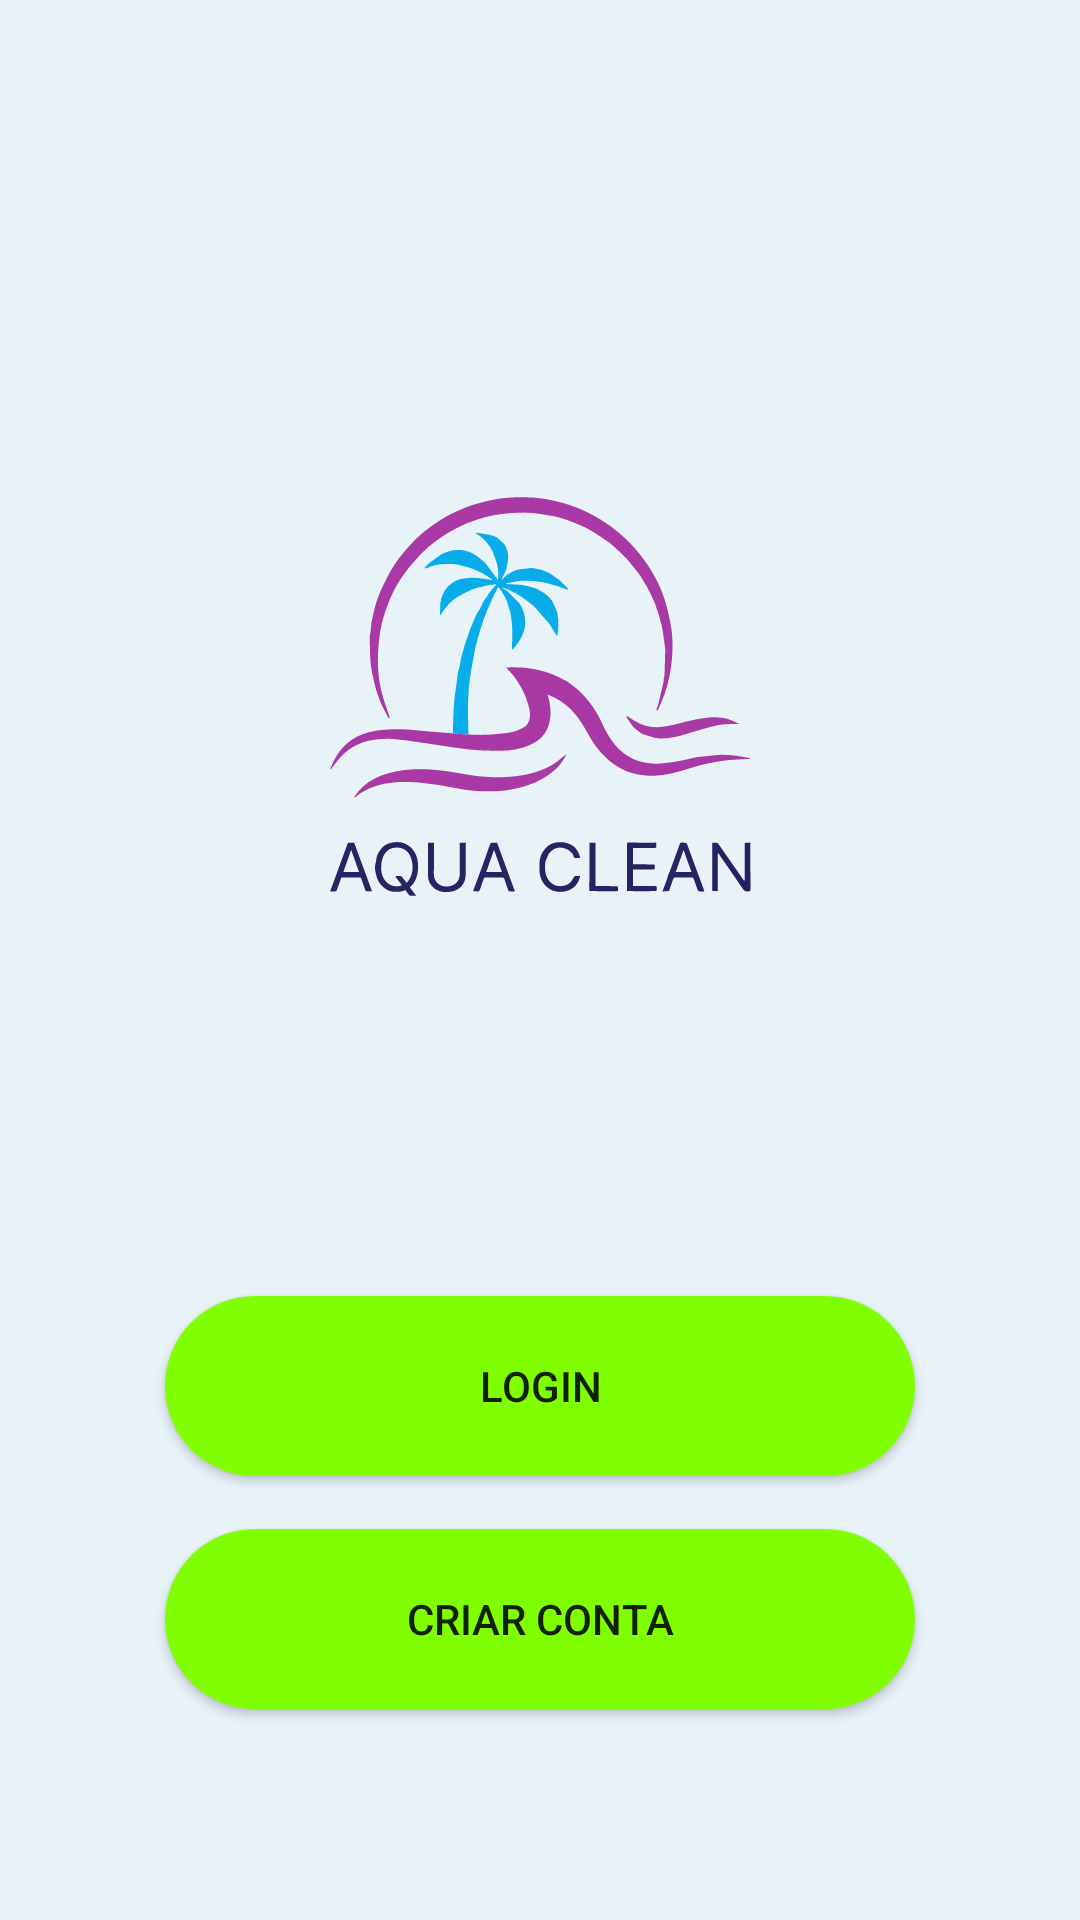

Here is an Android app screen rendered from its layout file. Give the layout XML and the strings, colors and styles it references.
<!-- AndroidManifest.xml: application theme Theme.MyApplication -->
<!-- res/layout/fragment_home.xml -->
<?xml version="1.0" encoding="utf-8"?>
<androidx.constraintlayout.widget.ConstraintLayout
    xmlns:android="http://schemas.android.com/apk/res/android"
    xmlns:app="http://schemas.android.com/apk/res-auto"
    xmlns:tools="http://schemas.android.com/tools"
    android:layout_width="match_parent"
    android:layout_height="match_parent"
    android:background="@color/corFundo"
    tools:context=".ui.fragment.HomeFragment" >

    <Button
        android:id="@+id/login_inicial"
        android:layout_width="250dp"
        android:layout_height="60dp"
        android:layout_marginTop="100dp"
        android:text="Login"
        android:background="@drawable/botao_arrendodado"
        app:layout_constraintEnd_toEndOf="parent"
        app:layout_constraintHorizontal_bias="0.5"
        app:layout_constraintStart_toStartOf="parent"
        app:layout_constraintTop_toBottomOf="@+id/imageView" />

    <Button
        android:id="@+id/Create_account"
        android:layout_width="250dp"
        android:layout_height="60dp"
        android:layout_marginTop="10dp"
        android:text="@string/create_account"
        android:background="@drawable/botao_arrendodado"
        app:layout_constraintBottom_toBottomOf="parent"
        app:layout_constraintEnd_toEndOf="@+id/login_inicial"
        app:layout_constraintHorizontal_bias="0.0"
        app:layout_constraintStart_toStartOf="@+id/login_inicial"
        app:layout_constraintTop_toBottomOf="@+id/login_inicial"
        app:layout_constraintVertical_bias="0.1" />

    <ImageView
        android:id="@+id/imageView"
        android:layout_width="wrap_content"
        android:layout_height="wrap_content"
        app:layout_constraintBottom_toBottomOf="parent"
        app:layout_constraintEnd_toEndOf="parent"
        app:layout_constraintHorizontal_bias="0.5"
        app:layout_constraintStart_toStartOf="parent"
        app:layout_constraintTop_toTopOf="parent"
        app:layout_constraintVertical_bias="0.3"
        app:srcCompat="@drawable/aqua_clean" />
</androidx.constraintlayout.widget.ConstraintLayout>
<!-- resources referenced by this layout -->
<resources>
  <color name="corFundo">#E7F2F9</color>
  <!-- drawable aqua_clean: vector/xml drawable (drawable, 32776 chars, omitted) -->
  <!-- drawable botao_arrendodado (drawable) -->
  <?xml version="1.0" encoding="utf-8"?>
  <shape xmlns:android="http://schemas.android.com/apk/res/android">
      <solid android:color="@color/botao1" />
      <stroke
          android:width="2dp"
          android:color="@color/botao1" />
      <corners android:radius="100dp" />
  
  </shape>
  <string name="create_account">Criar conta</string>
  <style name="Theme.MyApplication" parent="Theme.MaterialComponents.Light">
          
          <item name="colorPrimary">@color/purple_500</item>
          <item name="colorPrimaryVariant">@color/purple_700</item>
          <item name="colorOnPrimary">@color/white</item>
          
          <item name="colorSecondary">@color/teal_200</item>
          <item name="colorSecondaryVariant">@color/teal_700</item>
          <item name="colorOnSecondary">@color/black</item>
          
          <item name="android:statusBarColor">?attr/colorPrimaryVariant</item>
          
      </style>
  <color name="botao1">#80FF00</color>
  <color name="purple_500">#FF6200EE</color>
  <color name="purple_700">#FF3700B3</color>
  <color name="white">#FFFFFFFF</color>
  <color name="teal_200">#FF03DAC5</color>
  <color name="teal_700">#FF018786</color>
  <color name="black">#FF000000</color>
</resources>
